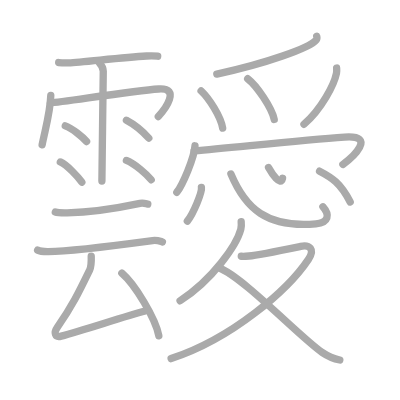
t = 0.00 s
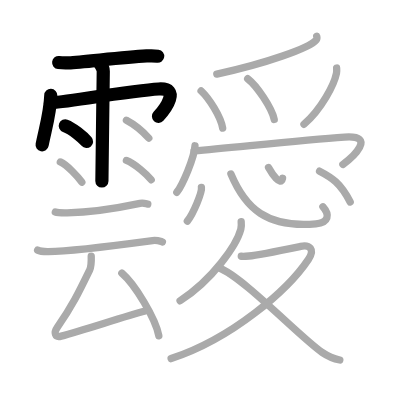
t = 5.00 s
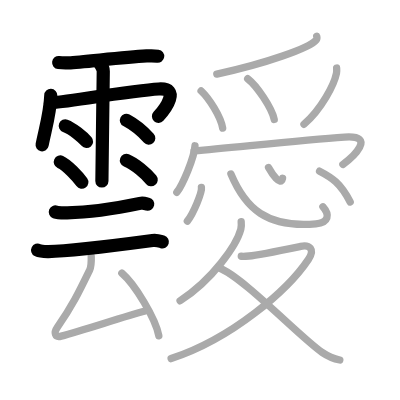
t = 10.00 s
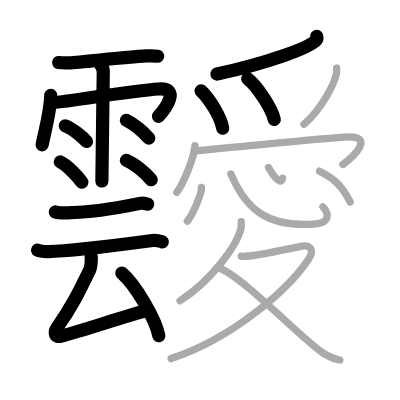
t = 15.00 s
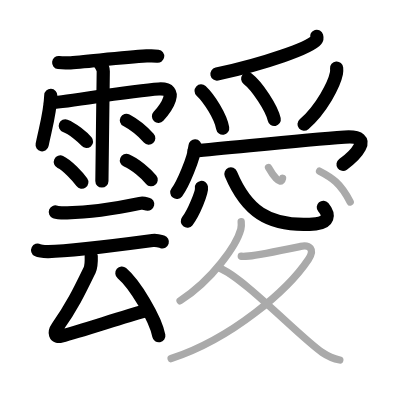
t = 20.00 s
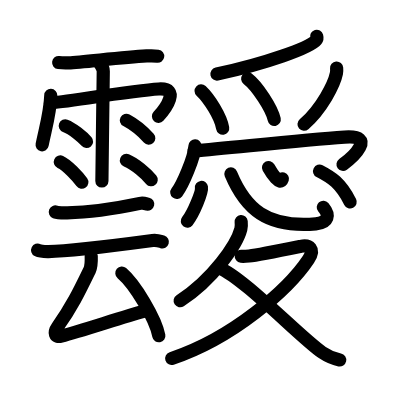
t = 25.00 s

The animated SVG that drew these frames (rendered in a browser with its animation timeline set to each time). Animation: 25 SMIL elements (animate=25); one cycle of 25.00 s.

<?xml version="1.0" standalone="no"?>
<!DOCTYPE svg PUBLIC "-//W3C//DTD SVG 1.1//EN"   "http://www.w3.org/Graphics/SVG/1.1/DTD/svg11.dtd">
<svg width="400px" height="400px"  version="1.1" xmlns="http://www.w3.org/2000/svg">
  <defs>
    <marker id="Triangle" viewBox="0 0 10 10" refX="0" refY="5" markerUnits="strokeWidth" markerWidth="3" style="stroke-opacity:0%;fill:#aaaaaa;" markerHeight="2" orient="auto">
      <path d="M 0 0 L 10 5 L 0 10 z" />
    </marker>
    
    <marker id="Arrow" viewBox="0 0 10 10" refX="5" refY="5" markerUnits="strokeWidth" markerWidth="1.8" style="stroke-opacity:0%;fill:#770000;" markerHeight="2" orient="auto">
      <path d="M 0 4 L 6 4 L 4 1 L 10 5 L 4 9 L 6 6 L 0 6 z" />
        <circle cx="5" cy="5" r="5" />
      </marker>
    
    <marker id="TriangleRed" viewBox="0 0 10 10" refX="0" refY="5" markerUnits="strokeWidth" markerWidth="3" style="stroke-opacity:0%;fill:#CC0000;" markerHeight="2" orient="auto">
      <path d="M 0 0 L 10 5 L 0 10 z" />
    </marker>
    
    <marker id="ArrowRed" viewBox="0 0 10 10" refX="5" refY="5" markerUnits="strokeWidth" markerWidth="1.8" style="stroke-opacity:0%;fill:#CC0000;" markerHeight="2" orient="auto">
      <path d="M 0 4 L 6 4 L 4 1 L 10 5 L 4 9 L 6 6 L 0 6 z" />
        <circle cx="5" cy="5" r="5" />
      </marker>
    
  </defs>
  
  <path style="fill:#ffffff; fill-opacity:100%; fill-rule:evenodd; stroke-width:0;" d="M 0 0 L 400px 0 L 400px 400px L 0 400px L 0 0" />

  <g transform="scale(3.6697247706422 3.6697247706422)">
<path style="fill:none; fill-opacity:0%; fill-rule:evenodd; stroke:#aaaaaa; stroke-opacity:100%; stroke-width: 1.5pt; stroke-linejoin:round; stroke-linecap:round;" d="M15.99 17.04c0.86 0.1 1.98 0.11 2.76 0.08c3.51-0.12 14.07-1.45 21.21-1.87c1.09-0.06 2-0.08 3.01 0.06"></path>
<path style="fill:none; fill-opacity:0%; fill-rule:evenodd; stroke:#aaaaaa; stroke-opacity:100%; stroke-width: 1.5pt; stroke-linejoin:round; stroke-linecap:round;" d="M13.84 26c-0.15 4.62-1.42 8.8-2.36 13.47"></path>
<path style="fill:none; fill-opacity:0%; fill-rule:evenodd; stroke:#aaaaaa; stroke-opacity:100%; stroke-width: 1.5pt; stroke-linejoin:round; stroke-linecap:round;" d="M13.73 28c1.06 0.25 21.82-3.25 29.51-3.75c6.1-0.4 1.76 5.5-0.1 7.5"></path>
<path style="fill:none; fill-opacity:0%; fill-rule:evenodd; stroke:#aaaaaa; stroke-opacity:100%; stroke-width: 1.5pt; stroke-linejoin:round; stroke-linecap:round;" d="M27.04 17.09c0.61 0.65 1.1 1.81 1.1 2.32c0 0.52-0.37 28.51-0.37 29.93"></path>
<path style="fill:none; fill-opacity:0%; fill-rule:evenodd; stroke:#aaaaaa; stroke-opacity:100%; stroke-width: 1.5pt; stroke-linejoin:round; stroke-linecap:round;" d="M17.79 34.3c1.99 0.75 4.71 3.01 5.8 4.26"></path>
<path style="fill:none; fill-opacity:0%; fill-rule:evenodd; stroke:#aaaaaa; stroke-opacity:100%; stroke-width: 1.5pt; stroke-linejoin:round; stroke-linecap:round;" d="M16.44 44.13c1.9 0.87 4.82 4.06 5.86 5.51"></path>
<path style="fill:none; fill-opacity:0%; fill-rule:evenodd; stroke:#aaaaaa; stroke-opacity:100%; stroke-width: 1.5pt; stroke-linejoin:round; stroke-linecap:round;" d="M34.45 32.77c2.4 1.27 5.13 3.8 6.09 4.86"></path>
<path style="fill:none; fill-opacity:0%; fill-rule:evenodd; stroke:#aaaaaa; stroke-opacity:100%; stroke-width: 1.5pt; stroke-linejoin:round; stroke-linecap:round;" d="M34.45 43.72c2.32 0.93 5.48 3.72 6.75 5.27"></path>
<path style="fill:none; fill-opacity:0%; fill-rule:evenodd; stroke:#aaaaaa; stroke-opacity:100%; stroke-width: 1.5pt; stroke-linejoin:round; stroke-linecap:round;" d="M15.08 57.76c0.6 0.23 2.61 0.24 3.22 0.23c5.41-0.1 13.45-1.23 19.85-2.58c0.98-0.21 1.61 0.11 2.12 0.22"></path>
<path style="fill:none; fill-opacity:0%; fill-rule:evenodd; stroke:#aaaaaa; stroke-opacity:100%; stroke-width: 1.5pt; stroke-linejoin:round; stroke-linecap:round;" d="M10.25 68.16c0.77 0.39 2.17 0.4 2.95 0.39c4.55-0.05 19.3-1.8 28.37-3.01c1.27-0.17 2.05 0.19 2.69 0.38"></path>
<path style="fill:none; fill-opacity:0%; fill-rule:evenodd; stroke:#aaaaaa; stroke-opacity:100%; stroke-width: 1.5pt; stroke-linejoin:round; stroke-linecap:round;" d="M24.86 69.78c0.04 1.22 0.02 2.88-0.46 3.87c-2.85 5.87-4.78 9.87-8.74 15.46c-1.08 1.52-0.72 2.93 1.03 2.48c6.06-1.59 17.08-5.33 22.88-6.84"></path>
<path style="fill:none; fill-opacity:0%; fill-rule:evenodd; stroke:#aaaaaa; stroke-opacity:100%; stroke-width: 1.5pt; stroke-linejoin:round; stroke-linecap:round;" d="M33.21 74.43c3.55 3.01 9.18 12.39 10.07 17.07"></path>
<path style="fill:none; fill-opacity:0%; fill-rule:evenodd; stroke:#aaaaaa; stroke-opacity:100%; stroke-width: 1.5pt; stroke-linejoin:round; stroke-linecap:round;" d="M86.3 9.89c0.07 0.25 0.14 0.65-0.14 1.01c-1.69 2.13-13.75 6.42-27.08 9.29"></path>
<path style="fill:none; fill-opacity:0%; fill-rule:evenodd; stroke:#aaaaaa; stroke-opacity:100%; stroke-width: 1.5pt; stroke-linejoin:round; stroke-linecap:round;" d="M54.8 24.77c2.17 2.03 5.34 7 5.88 10.15"></path>
<path style="fill:none; fill-opacity:0%; fill-rule:evenodd; stroke:#aaaaaa; stroke-opacity:100%; stroke-width: 1.5pt; stroke-linejoin:round; stroke-linecap:round;" d="M67.49 21.45c2.56 1.96 6.6 8.06 7.24 11.1"></path>
<path style="fill:none; fill-opacity:0%; fill-rule:evenodd; stroke:#aaaaaa; stroke-opacity:100%; stroke-width: 1.5pt; stroke-linejoin:round; stroke-linecap:round;" d="M91.73 18.54c0.03 0.36 0.05 0.93-0.05 1.45c-0.61 3.06-4.09 9.78-8.85 13.89"></path>
<path style="fill:none; fill-opacity:0%; fill-rule:evenodd; stroke:#aaaaaa; stroke-opacity:100%; stroke-width: 1.5pt; stroke-linejoin:round; stroke-linecap:round;" d="M53.14 39.73c-0.18 3.26-3.4 10.69-4.96 12.69"></path>
<path style="fill:none; fill-opacity:0%; fill-rule:evenodd; stroke:#aaaaaa; stroke-opacity:100%; stroke-width: 1.5pt; stroke-linejoin:round; stroke-linecap:round;" d="M52.88 41.11c10.74-0.92 29.07-2.9 41.01-3.76c8.99-0.65 2.11 5.62-0.45 7.45"></path>
<path style="fill:none; fill-opacity:0%; fill-rule:evenodd; stroke:#aaaaaa; stroke-opacity:100%; stroke-width: 1.5pt; stroke-linejoin:round; stroke-linecap:round;" d="M54.89 51.07c0.21 1.3-2.13 7.02-3.84 9.19"></path>
<path style="fill:none; fill-opacity:0%; fill-rule:evenodd; stroke:#aaaaaa; stroke-opacity:100%; stroke-width: 1.5pt; stroke-linejoin:round; stroke-linecap:round;" d="M62.92 47.4c3.95 9.41 9.74 14.75 23.15 13.6c3.52-0.3 3.85-2.49 1.92-4.64"></path>
<path style="fill:none; fill-opacity:0%; fill-rule:evenodd; stroke:#aaaaaa; stroke-opacity:100%; stroke-width: 1.5pt; stroke-linejoin:round; stroke-linecap:round;" d="M73.17 45.66c0.9 1.61 3.26 5.21 3.82 2.94"></path>
<path style="fill:none; fill-opacity:0%; fill-rule:evenodd; stroke:#aaaaaa; stroke-opacity:100%; stroke-width: 1.5pt; stroke-linejoin:round; stroke-linecap:round;" d="M87.08 46.64c3.26 1.68 5.71 3.21 8.35 8.4"></path>
<path style="fill:none; fill-opacity:0%; fill-rule:evenodd; stroke:#aaaaaa; stroke-opacity:100%; stroke-width: 1.5pt; stroke-linejoin:round; stroke-linecap:round;" d="M65.72 60.38c0.05 0.51 0.1 1.31-0.09 2.04c-1.13 4.3-7.64 13.75-16.56 19.54"></path>
<path style="fill:none; fill-opacity:0%; fill-rule:evenodd; stroke:#aaaaaa; stroke-opacity:100%; stroke-width: 1.5pt; stroke-linejoin:round; stroke-linecap:round;" d="M65.75 69.83c0.26 0.03 1.38 0 2.12-0.07c2.46-0.23 10.55-1.9 14.05-2.62c2.41-0.5 3.98 0.76 2.13 3.53C78.5 79 63.25 92.25 46.63 97.72"></path>
<path style="fill:none; fill-opacity:0%; fill-rule:evenodd; stroke:#aaaaaa; stroke-opacity:100%; stroke-width: 1.5pt; stroke-linejoin:round; stroke-linecap:round;" d="M59.67 72.97c6.73 2.64 22.29 19.12 28.1 23.05c1.73 1.17 3.14 1.74 4.83 2.08"></path>

<path style="fill:none; fill-opacity:0%; fill-rule:evenodd; stroke:#000000; stroke-opacity:100%; stroke-width: 2.7pt; stroke-linejoin:round; stroke-linecap:round;" d="M15.99 17.04c0.86 0.1 1.98 0.11 2.76 0.08c3.51-0.12 14.07-1.45 21.21-1.87c1.09-0.06 2-0.08 3.01 0.06" pathLength="100" stroke-dashoffset="100" stroke-dasharray="100 105"><animate id="dashAnim1" attributeName="stroke-dashoffset" from="100" to="0" dur="1s" calcMode="linear" fill="freeze"/></path>
<path style="fill:none; fill-opacity:0%; fill-rule:evenodd; stroke:#000000; stroke-opacity:100%; stroke-width: 2.7pt; stroke-linejoin:round; stroke-linecap:round;" d="M13.84 26c-0.15 4.62-1.42 8.8-2.36 13.47" pathLength="100" stroke-dashoffset="100" stroke-dasharray="100 105"><animate id="dashAnim2" attributeName="stroke-dashoffset" from="100" to="0" dur="1s" calcMode="linear" begin="dashAnim1.end" fill="freeze"/></path>
<path style="fill:none; fill-opacity:0%; fill-rule:evenodd; stroke:#000000; stroke-opacity:100%; stroke-width: 2.7pt; stroke-linejoin:round; stroke-linecap:round;" d="M13.73 28c1.06 0.25 21.82-3.25 29.51-3.75c6.1-0.4 1.76 5.5-0.1 7.5" pathLength="100" stroke-dashoffset="100" stroke-dasharray="100 105"><animate id="dashAnim3" attributeName="stroke-dashoffset" from="100" to="0" dur="1s" calcMode="linear" begin="dashAnim2.end" fill="freeze"/></path>
<path style="fill:none; fill-opacity:0%; fill-rule:evenodd; stroke:#000000; stroke-opacity:100%; stroke-width: 2.7pt; stroke-linejoin:round; stroke-linecap:round;" d="M27.04 17.09c0.61 0.65 1.1 1.81 1.1 2.32c0 0.52-0.37 28.51-0.37 29.93" pathLength="100" stroke-dashoffset="100" stroke-dasharray="100 105"><animate id="dashAnim4" attributeName="stroke-dashoffset" from="100" to="0" dur="1s" calcMode="linear" begin="dashAnim3.end" fill="freeze"/></path>
<path style="fill:none; fill-opacity:0%; fill-rule:evenodd; stroke:#000000; stroke-opacity:100%; stroke-width: 2.7pt; stroke-linejoin:round; stroke-linecap:round;" d="M17.79 34.3c1.99 0.75 4.71 3.01 5.8 4.26" pathLength="100" stroke-dashoffset="100" stroke-dasharray="100 105"><animate id="dashAnim5" attributeName="stroke-dashoffset" from="100" to="0" dur="1s" calcMode="linear" begin="dashAnim4.end" fill="freeze"/></path>
<path style="fill:none; fill-opacity:0%; fill-rule:evenodd; stroke:#000000; stroke-opacity:100%; stroke-width: 2.7pt; stroke-linejoin:round; stroke-linecap:round;" d="M16.44 44.13c1.9 0.87 4.82 4.06 5.86 5.51" pathLength="100" stroke-dashoffset="100" stroke-dasharray="100 105"><animate id="dashAnim6" attributeName="stroke-dashoffset" from="100" to="0" dur="1s" calcMode="linear" begin="dashAnim5.end" fill="freeze"/></path>
<path style="fill:none; fill-opacity:0%; fill-rule:evenodd; stroke:#000000; stroke-opacity:100%; stroke-width: 2.7pt; stroke-linejoin:round; stroke-linecap:round;" d="M34.45 32.77c2.4 1.27 5.13 3.8 6.09 4.86" pathLength="100" stroke-dashoffset="100" stroke-dasharray="100 105"><animate id="dashAnim7" attributeName="stroke-dashoffset" from="100" to="0" dur="1s" calcMode="linear" begin="dashAnim6.end" fill="freeze"/></path>
<path style="fill:none; fill-opacity:0%; fill-rule:evenodd; stroke:#000000; stroke-opacity:100%; stroke-width: 2.7pt; stroke-linejoin:round; stroke-linecap:round;" d="M34.45 43.72c2.32 0.93 5.48 3.72 6.75 5.27" pathLength="100" stroke-dashoffset="100" stroke-dasharray="100 105"><animate id="dashAnim8" attributeName="stroke-dashoffset" from="100" to="0" dur="1s" calcMode="linear" begin="dashAnim7.end" fill="freeze"/></path>
<path style="fill:none; fill-opacity:0%; fill-rule:evenodd; stroke:#000000; stroke-opacity:100%; stroke-width: 2.7pt; stroke-linejoin:round; stroke-linecap:round;" d="M15.08 57.76c0.6 0.23 2.61 0.24 3.22 0.23c5.41-0.1 13.45-1.23 19.85-2.58c0.98-0.21 1.61 0.11 2.12 0.22" pathLength="100" stroke-dashoffset="100" stroke-dasharray="100 105"><animate id="dashAnim9" attributeName="stroke-dashoffset" from="100" to="0" dur="1s" calcMode="linear" begin="dashAnim8.end" fill="freeze"/></path>
<path style="fill:none; fill-opacity:0%; fill-rule:evenodd; stroke:#000000; stroke-opacity:100%; stroke-width: 2.7pt; stroke-linejoin:round; stroke-linecap:round;" d="M10.25 68.16c0.77 0.39 2.17 0.4 2.95 0.39c4.55-0.05 19.3-1.8 28.37-3.01c1.27-0.17 2.05 0.19 2.69 0.38" pathLength="100" stroke-dashoffset="100" stroke-dasharray="100 105"><animate id="dashAnim10" attributeName="stroke-dashoffset" from="100" to="0" dur="1s" calcMode="linear" begin="dashAnim9.end" fill="freeze"/></path>
<path style="fill:none; fill-opacity:0%; fill-rule:evenodd; stroke:#000000; stroke-opacity:100%; stroke-width: 2.7pt; stroke-linejoin:round; stroke-linecap:round;" d="M24.86 69.78c0.04 1.22 0.02 2.88-0.46 3.87c-2.85 5.87-4.78 9.87-8.74 15.46c-1.08 1.52-0.72 2.93 1.03 2.48c6.06-1.59 17.08-5.33 22.88-6.84" pathLength="100" stroke-dashoffset="100" stroke-dasharray="100 105"><animate id="dashAnim11" attributeName="stroke-dashoffset" from="100" to="0" dur="1s" calcMode="linear" begin="dashAnim10.end" fill="freeze"/></path>
<path style="fill:none; fill-opacity:0%; fill-rule:evenodd; stroke:#000000; stroke-opacity:100%; stroke-width: 2.7pt; stroke-linejoin:round; stroke-linecap:round;" d="M33.21 74.43c3.55 3.01 9.18 12.39 10.07 17.07" pathLength="100" stroke-dashoffset="100" stroke-dasharray="100 105"><animate id="dashAnim12" attributeName="stroke-dashoffset" from="100" to="0" dur="1s" calcMode="linear" begin="dashAnim11.end" fill="freeze"/></path>
<path style="fill:none; fill-opacity:0%; fill-rule:evenodd; stroke:#000000; stroke-opacity:100%; stroke-width: 2.7pt; stroke-linejoin:round; stroke-linecap:round;" d="M86.3 9.89c0.07 0.25 0.14 0.65-0.14 1.01c-1.69 2.13-13.75 6.42-27.08 9.29" pathLength="100" stroke-dashoffset="100" stroke-dasharray="100 105"><animate id="dashAnim13" attributeName="stroke-dashoffset" from="100" to="0" dur="1s" calcMode="linear" begin="dashAnim12.end" fill="freeze"/></path>
<path style="fill:none; fill-opacity:0%; fill-rule:evenodd; stroke:#000000; stroke-opacity:100%; stroke-width: 2.7pt; stroke-linejoin:round; stroke-linecap:round;" d="M54.8 24.77c2.17 2.03 5.34 7 5.88 10.15" pathLength="100" stroke-dashoffset="100" stroke-dasharray="100 105"><animate id="dashAnim14" attributeName="stroke-dashoffset" from="100" to="0" dur="1s" calcMode="linear" begin="dashAnim13.end" fill="freeze"/></path>
<path style="fill:none; fill-opacity:0%; fill-rule:evenodd; stroke:#000000; stroke-opacity:100%; stroke-width: 2.7pt; stroke-linejoin:round; stroke-linecap:round;" d="M67.49 21.45c2.56 1.96 6.6 8.06 7.24 11.1" pathLength="100" stroke-dashoffset="100" stroke-dasharray="100 105"><animate id="dashAnim15" attributeName="stroke-dashoffset" from="100" to="0" dur="1s" calcMode="linear" begin="dashAnim14.end" fill="freeze"/></path>
<path style="fill:none; fill-opacity:0%; fill-rule:evenodd; stroke:#000000; stroke-opacity:100%; stroke-width: 2.7pt; stroke-linejoin:round; stroke-linecap:round;" d="M91.73 18.54c0.03 0.36 0.05 0.93-0.05 1.45c-0.61 3.06-4.09 9.78-8.85 13.89" pathLength="100" stroke-dashoffset="100" stroke-dasharray="100 105"><animate id="dashAnim16" attributeName="stroke-dashoffset" from="100" to="0" dur="1s" calcMode="linear" begin="dashAnim15.end" fill="freeze"/></path>
<path style="fill:none; fill-opacity:0%; fill-rule:evenodd; stroke:#000000; stroke-opacity:100%; stroke-width: 2.7pt; stroke-linejoin:round; stroke-linecap:round;" d="M53.14 39.73c-0.18 3.26-3.4 10.69-4.96 12.69" pathLength="100" stroke-dashoffset="100" stroke-dasharray="100 105"><animate id="dashAnim17" attributeName="stroke-dashoffset" from="100" to="0" dur="1s" calcMode="linear" begin="dashAnim16.end" fill="freeze"/></path>
<path style="fill:none; fill-opacity:0%; fill-rule:evenodd; stroke:#000000; stroke-opacity:100%; stroke-width: 2.7pt; stroke-linejoin:round; stroke-linecap:round;" d="M52.88 41.11c10.74-0.92 29.07-2.9 41.01-3.76c8.99-0.65 2.11 5.62-0.45 7.45" pathLength="100" stroke-dashoffset="100" stroke-dasharray="100 105"><animate id="dashAnim18" attributeName="stroke-dashoffset" from="100" to="0" dur="1s" calcMode="linear" begin="dashAnim17.end" fill="freeze"/></path>
<path style="fill:none; fill-opacity:0%; fill-rule:evenodd; stroke:#000000; stroke-opacity:100%; stroke-width: 2.7pt; stroke-linejoin:round; stroke-linecap:round;" d="M54.89 51.07c0.21 1.3-2.13 7.02-3.84 9.19" pathLength="100" stroke-dashoffset="100" stroke-dasharray="100 105"><animate id="dashAnim19" attributeName="stroke-dashoffset" from="100" to="0" dur="1s" calcMode="linear" begin="dashAnim18.end" fill="freeze"/></path>
<path style="fill:none; fill-opacity:0%; fill-rule:evenodd; stroke:#000000; stroke-opacity:100%; stroke-width: 2.7pt; stroke-linejoin:round; stroke-linecap:round;" d="M62.92 47.4c3.95 9.41 9.74 14.75 23.15 13.6c3.52-0.3 3.85-2.49 1.92-4.64" pathLength="100" stroke-dashoffset="100" stroke-dasharray="100 105"><animate id="dashAnim20" attributeName="stroke-dashoffset" from="100" to="0" dur="1s" calcMode="linear" begin="dashAnim19.end" fill="freeze"/></path>
<path style="fill:none; fill-opacity:0%; fill-rule:evenodd; stroke:#000000; stroke-opacity:100%; stroke-width: 2.7pt; stroke-linejoin:round; stroke-linecap:round;" d="M73.17 45.66c0.9 1.61 3.26 5.21 3.82 2.94" pathLength="100" stroke-dashoffset="100" stroke-dasharray="100 105"><animate id="dashAnim21" attributeName="stroke-dashoffset" from="100" to="0" dur="1s" calcMode="linear" begin="dashAnim20.end" fill="freeze"/></path>
<path style="fill:none; fill-opacity:0%; fill-rule:evenodd; stroke:#000000; stroke-opacity:100%; stroke-width: 2.7pt; stroke-linejoin:round; stroke-linecap:round;" d="M87.08 46.64c3.26 1.68 5.71 3.21 8.35 8.4" pathLength="100" stroke-dashoffset="100" stroke-dasharray="100 105"><animate id="dashAnim22" attributeName="stroke-dashoffset" from="100" to="0" dur="1s" calcMode="linear" begin="dashAnim21.end" fill="freeze"/></path>
<path style="fill:none; fill-opacity:0%; fill-rule:evenodd; stroke:#000000; stroke-opacity:100%; stroke-width: 2.7pt; stroke-linejoin:round; stroke-linecap:round;" d="M65.72 60.38c0.05 0.51 0.1 1.31-0.09 2.04c-1.13 4.3-7.64 13.75-16.56 19.54" pathLength="100" stroke-dashoffset="100" stroke-dasharray="100 105"><animate id="dashAnim23" attributeName="stroke-dashoffset" from="100" to="0" dur="1s" calcMode="linear" begin="dashAnim22.end" fill="freeze"/></path>
<path style="fill:none; fill-opacity:0%; fill-rule:evenodd; stroke:#000000; stroke-opacity:100%; stroke-width: 2.7pt; stroke-linejoin:round; stroke-linecap:round;" d="M65.75 69.83c0.26 0.03 1.38 0 2.12-0.07c2.46-0.23 10.55-1.9 14.05-2.62c2.41-0.5 3.98 0.76 2.13 3.53C78.5 79 63.25 92.25 46.63 97.72" pathLength="100" stroke-dashoffset="100" stroke-dasharray="100 105"><animate id="dashAnim24" attributeName="stroke-dashoffset" from="100" to="0" dur="1s" calcMode="linear" begin="dashAnim23.end" fill="freeze"/></path>
<path style="fill:none; fill-opacity:0%; fill-rule:evenodd; stroke:#000000; stroke-opacity:100%; stroke-width: 2.7pt; stroke-linejoin:round; stroke-linecap:round;" d="M59.67 72.97c6.73 2.64 22.29 19.12 28.1 23.05c1.73 1.17 3.14 1.74 4.83 2.08" pathLength="100" stroke-dashoffset="100" stroke-dasharray="100 105"><animate id="dashAnim25" attributeName="stroke-dashoffset" from="100" to="0" dur="1s" calcMode="linear" begin="dashAnim24.end" fill="freeze"/></path>

</g>

</svg>  
          
